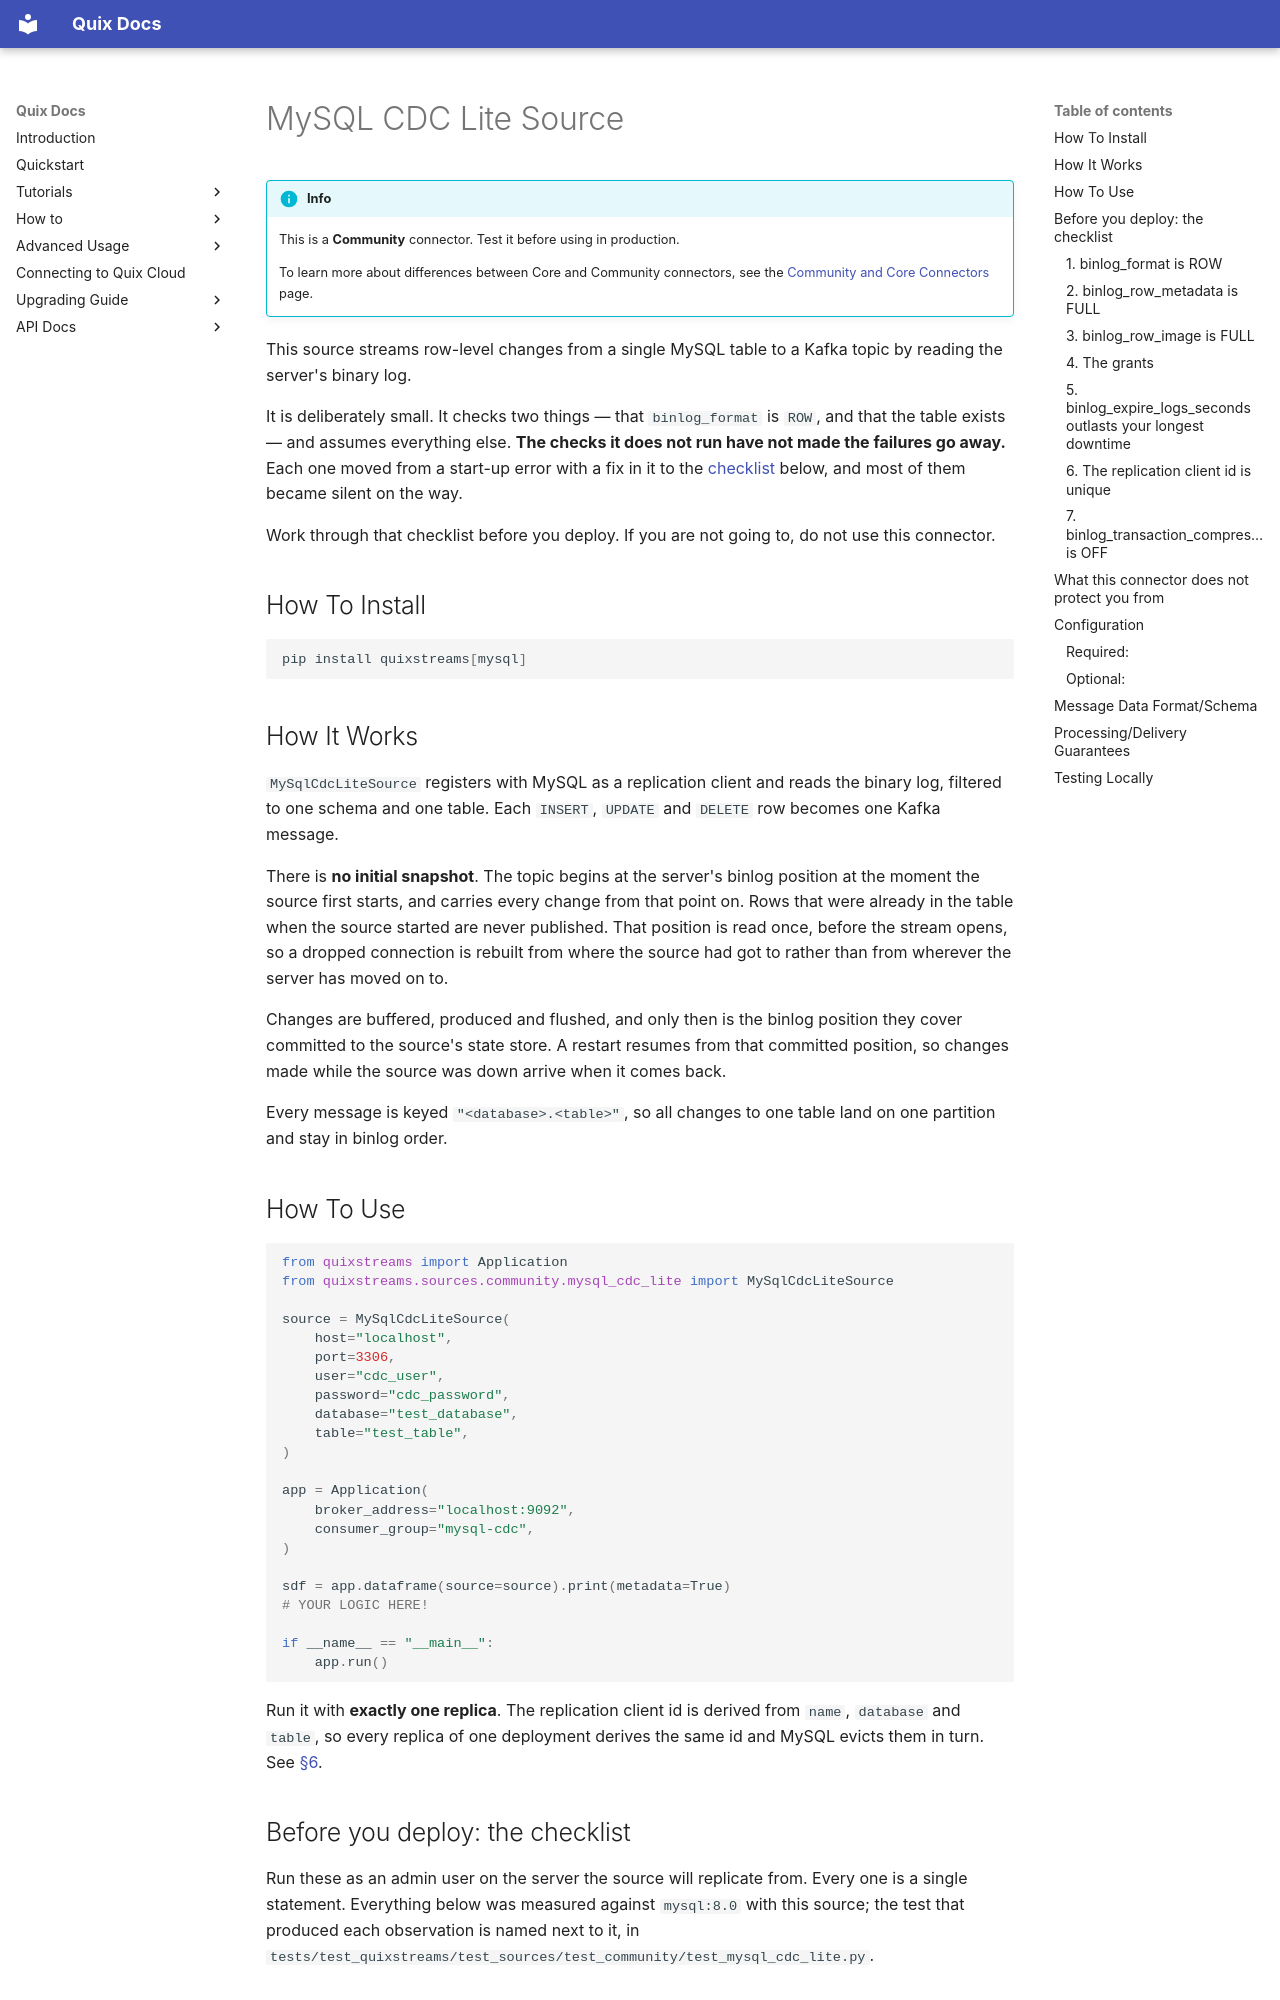

repository: quixio/quix-streams · page: connectors/sources/mysql-cdc-lite-source/index.html · generator: mkdocs

# MySQL CDC Lite Source

!!! info

    This is a **Community** connector. Test it before using in production.

    To learn more about differences between Core and Community connectors, see the [Community and Core Connectors](../community-and-core.md) page.

This source streams row-level changes from a single MySQL table to a Kafka topic by
reading the server's binary log.

It is deliberately small. It checks two things — that `binlog_format` is `ROW`, and
that the table exists — and assumes everything else. **The checks it does not run have
not made the failures go away.** Each one moved from a start-up error with a fix in it
to the [checklist](#before-you-deploy-the-checklist) below, and most of them became
silent on the way.

Work through that checklist before you deploy. If you are not going to, do not use this
connector.

## How To Install

```bash
pip install quixstreams[mysql]
```

## How It Works

`MySqlCdcLiteSource` registers with MySQL as a replication client and reads the binary
log, filtered to one schema and one table. Each `INSERT`, `UPDATE` and `DELETE` row
becomes one Kafka message.

There is **no initial snapshot**. The topic begins at the server's binlog position at
the moment the source first starts, and carries every change from that point on. Rows
that were already in the table when the source started are never published. That
position is read once, before the stream opens, so a dropped connection is rebuilt from
where the source had got to rather than from wherever the server has moved on to.

Changes are buffered, produced and flushed, and only then is the binlog position they
cover committed to the source's state store. A restart resumes from that committed
position, so changes made while the source was down arrive when it comes back.

Every message is keyed `"<database>.<table>"`, so all changes to one table land on one
partition and stay in binlog order.

## How To Use

```python
from quixstreams import Application
from quixstreams.sources.community.mysql_cdc_lite import MySqlCdcLiteSource

source = MySqlCdcLiteSource(
    host="localhost",
    port=3306,
    user="cdc_user",
    password="cdc_password",
    database="test_database",
    table="test_table",
)

app = Application(
    broker_address="localhost:9092",
    consumer_group="mysql-cdc",
)

sdf = app.dataframe(source=source).print(metadata=True)
# YOUR LOGIC HERE!

if __name__ == "__main__":
    app.run()
```

Run it with **exactly one replica**. The replication client id is derived from `name`,
`database` and `table`, so every replica of one deployment derives the same id and
MySQL evicts them in turn. See [§6](#6-the-replication-client-id-is-unique).

## Before you deploy: the checklist

Run these as an admin user on the server the source will replicate from. Every one is a
single statement. Everything below was measured against `mysql:8.0` with this source;
the test that produced each observation is named next to it, in
`tests/test_quixstreams/test_sources/test_community/test_mysql_cdc_lite.py`.

### 1. `binlog_format` is `ROW`

```sql
SHOW GLOBAL VARIABLES LIKE 'binlog_format';   -- must print ROW
```

**The source checks this one.** It refuses to start otherwise, because any other format
puts SQL statements in the binary log instead of row images and there is nothing for a
CDC source to read. If the variable does not exist at all (MySQL 9.x removed it) the
source accepts that and continues.
